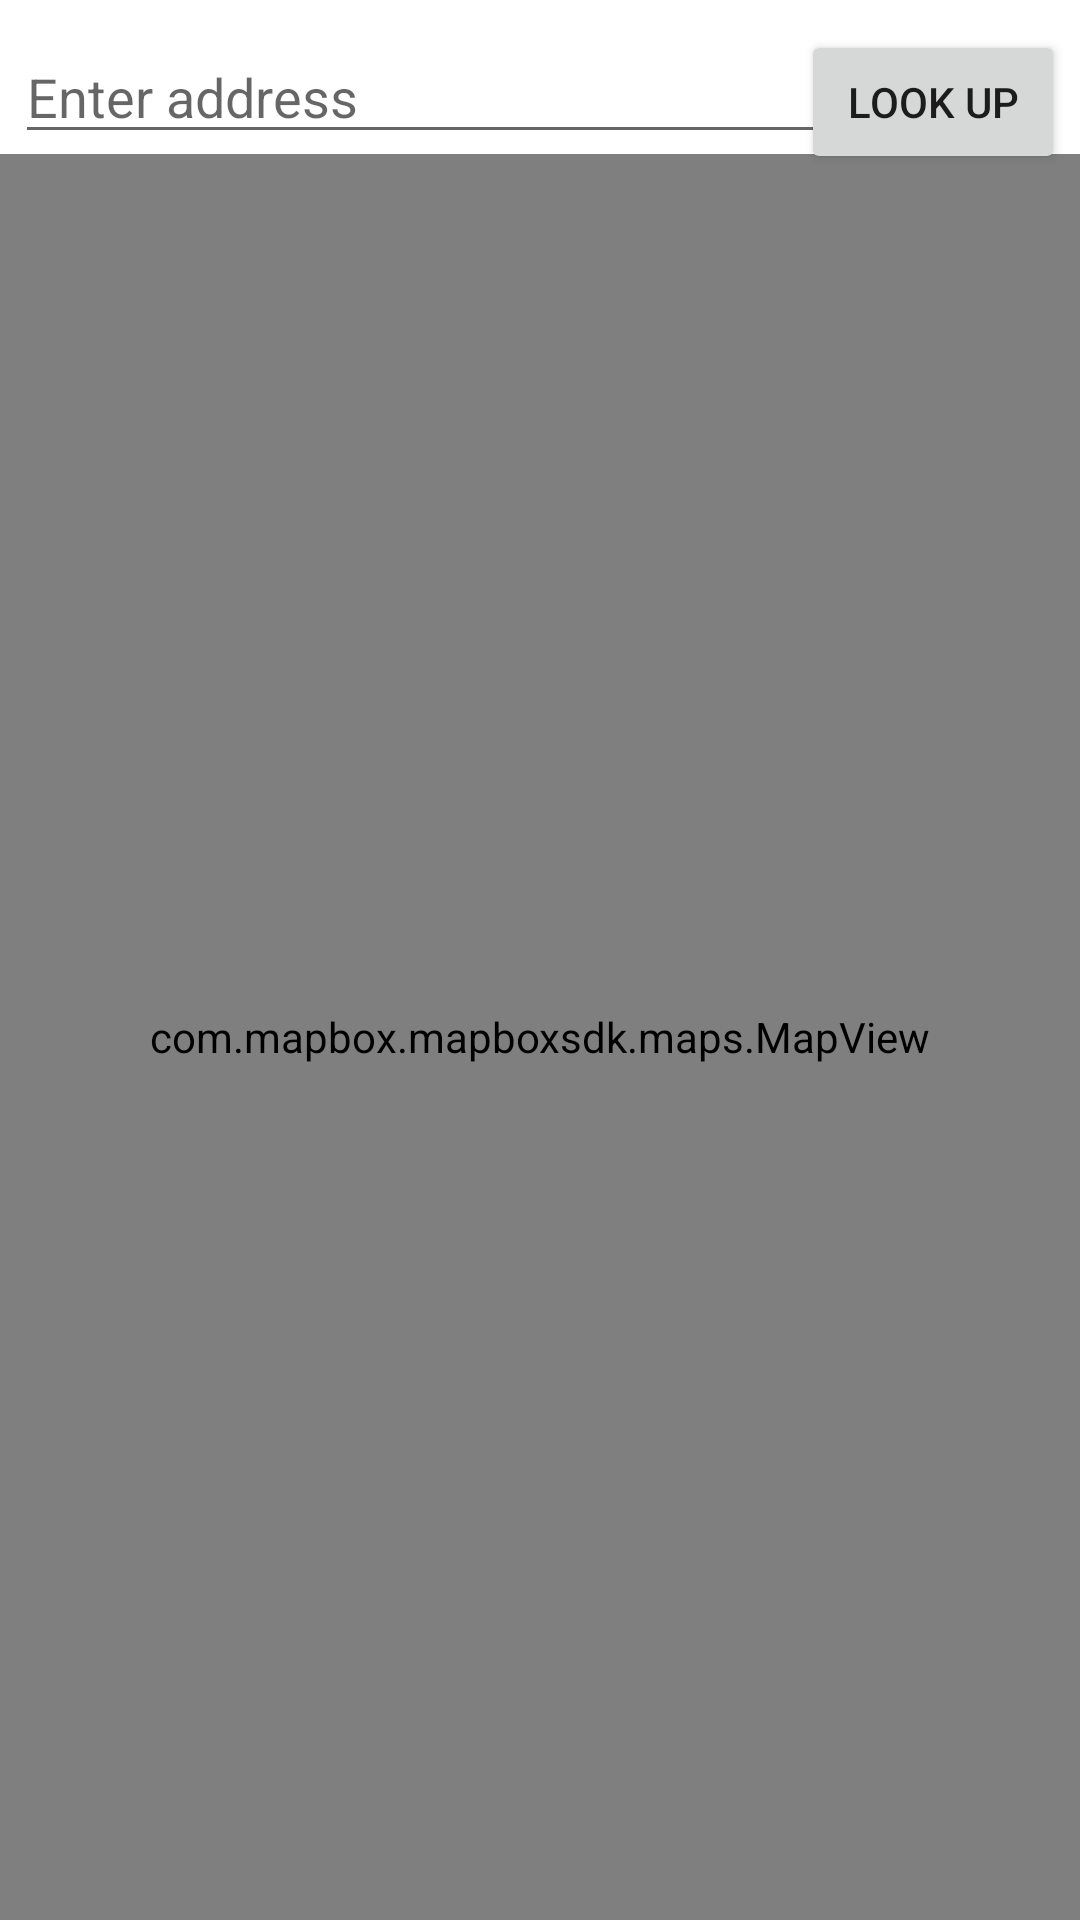

Android layout source for this screen:
<!-- AndroidManifest.xml: application theme Theme.PainDairy -->
<!-- res/layout/map_fragment.xml -->
<?xml version="1.0" encoding="utf-8"?>
<RelativeLayout xmlns:android="http://schemas.android.com/apk/res/android"
    android:layout_width="match_parent"
    android:layout_height="match_parent"
    android:orientation="vertical">

    <EditText
        android:layout_width="300dp"
        android:layout_height="wrap_content"
        android:id="@+id/addressEditText"
        android:hint="Enter address"
        android:layout_marginLeft="5dp"
        android:layout_marginTop="10dp"/>

    <Button
        android:id="@+id/addressLookUp"
        android:layout_width="wrap_content"
        android:layout_height="wrap_content"
        android:layout_alignParentRight="true"
        android:layout_marginRight="5dp"
        android:layout_marginTop="10dp"
        android:text="Look Up" />

    <com.mapbox.mapboxsdk.maps.MapView
        android:id="@+id/mapView"
        android:layout_width="match_parent"
        android:layout_height="match_parent"
        android:layout_below="@id/addressEditText"/>


</RelativeLayout>
<!-- resources referenced by this layout -->
<resources>
  <style name="Theme.PainDairy" parent="Theme.MaterialComponents.DayNight.DarkActionBar">
          
          <item name="colorPrimary">@color/purple_500</item>
          <item name="colorPrimaryVariant">@color/purple_700</item>
          <item name="colorOnPrimary">@color/white</item>
          
          <item name="colorSecondary">@color/purple_500</item>
          <item name="colorSecondaryVariant">@color/purple_500</item>
          <item name="colorOnSecondary">@color/black</item>
          
          <item name="android:statusBarColor" tools:targetApi="l">?attr/colorPrimaryVariant</item>
          
      </style>
  <!-- not gathered from this repository: default colours our renderer supplied (Android Studio template values) -->
  <color name="purple_500">#FF6200EE</color>
  <color name="purple_700">#FF3700B3</color>
  <color name="black">#FF000000</color>
  <color name="white">#FFFFFFFF</color>
</resources>
